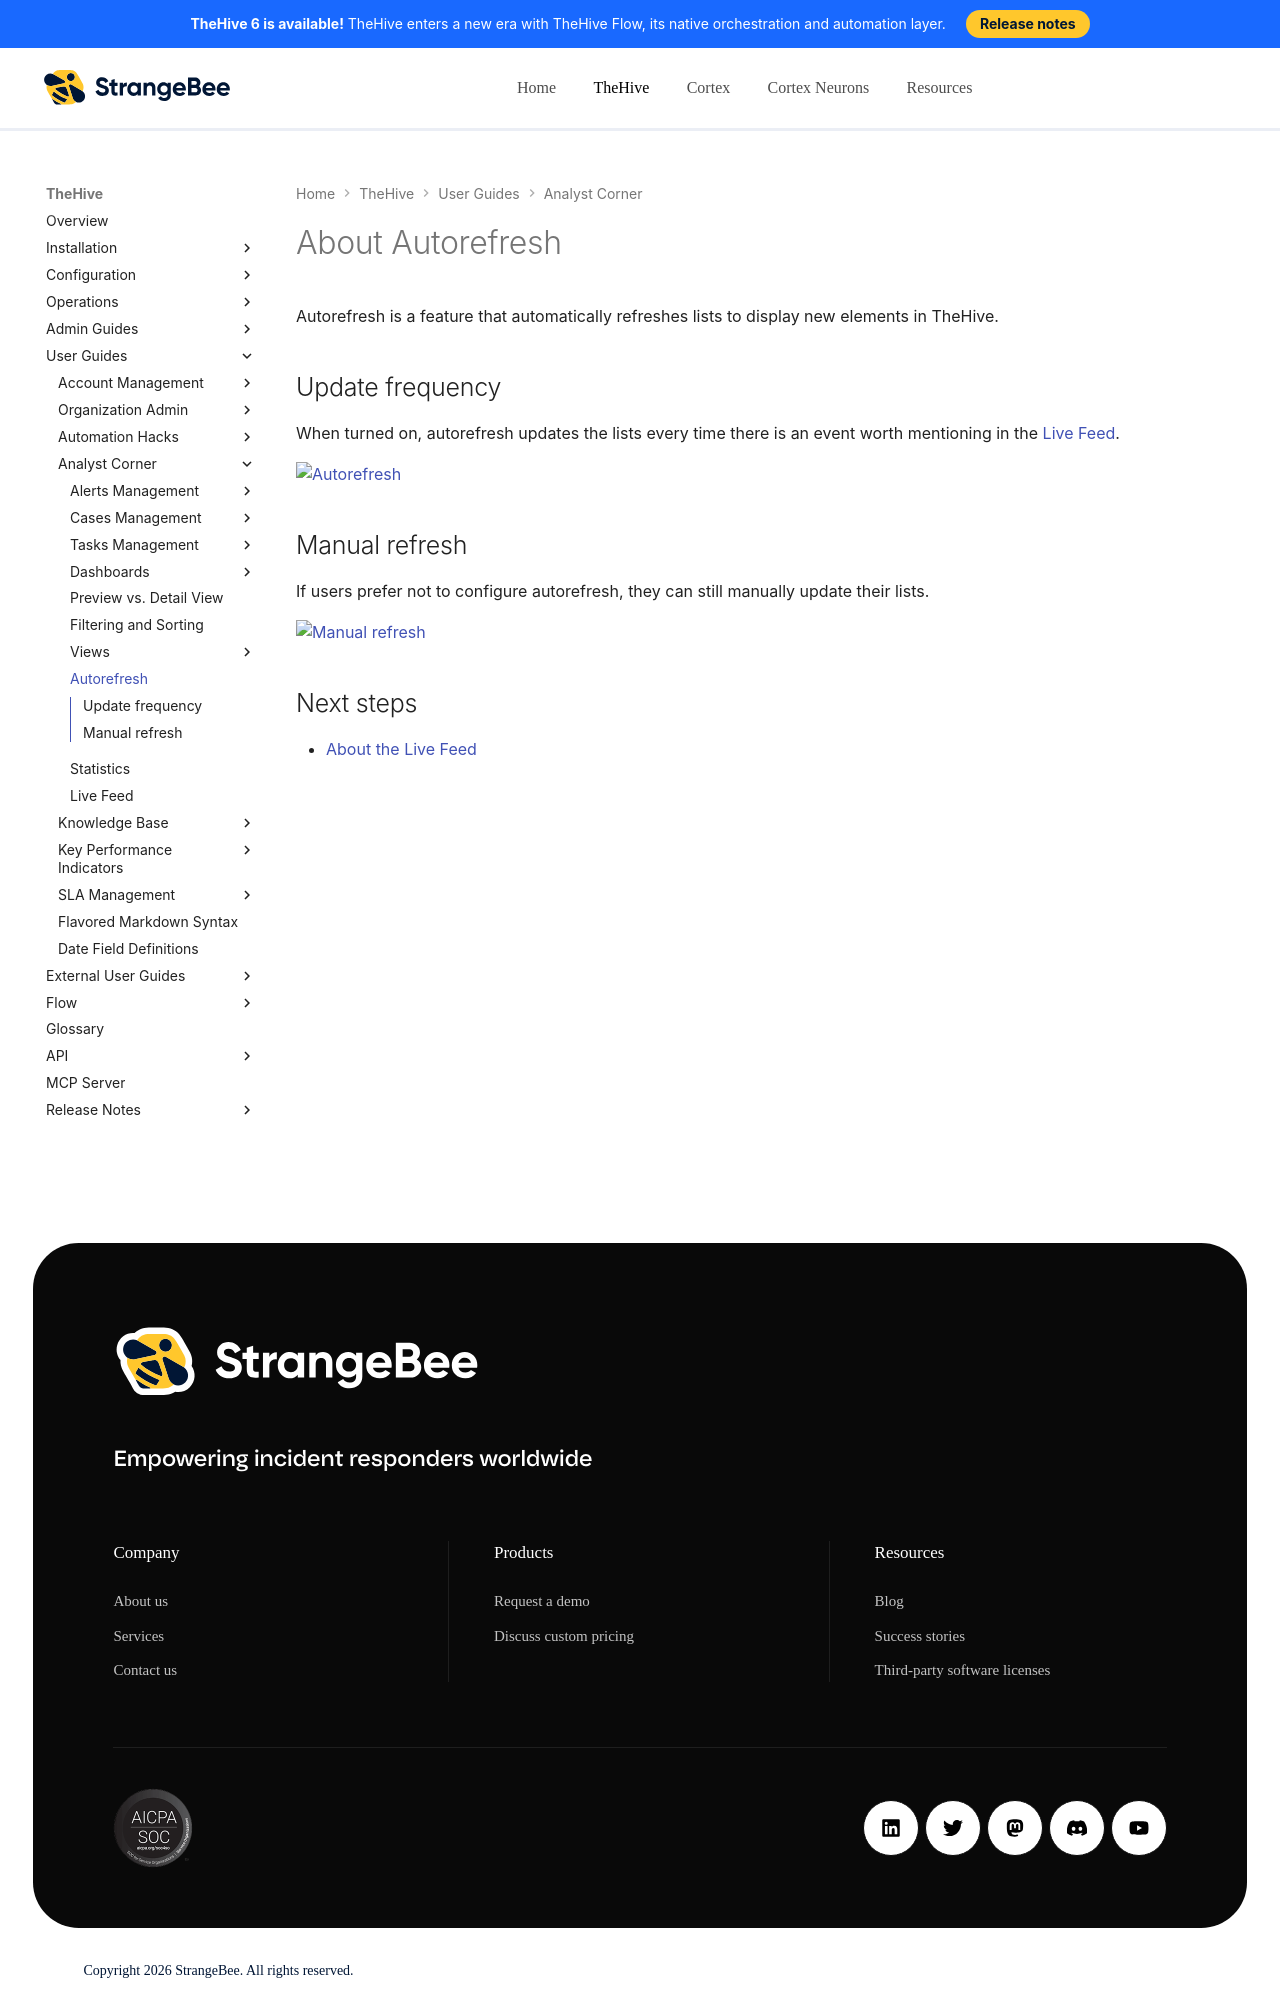

repository: StrangeBeeCorp/docs · page: thehive/user-guides/analyst-corner/about-autorefresh/index.html · generator: mkdocs

# About Autorefresh

Autorefresh is a feature that automatically refreshes lists to display new elements in TheHive.

## Update frequency

When turned on, autorefresh updates the lists every time there is an event worth mentioning in the [Live Feed](about-live-feed.md).

![Autorefresh](../../images/user-guides/analyst-corner/autorefresh.png)
